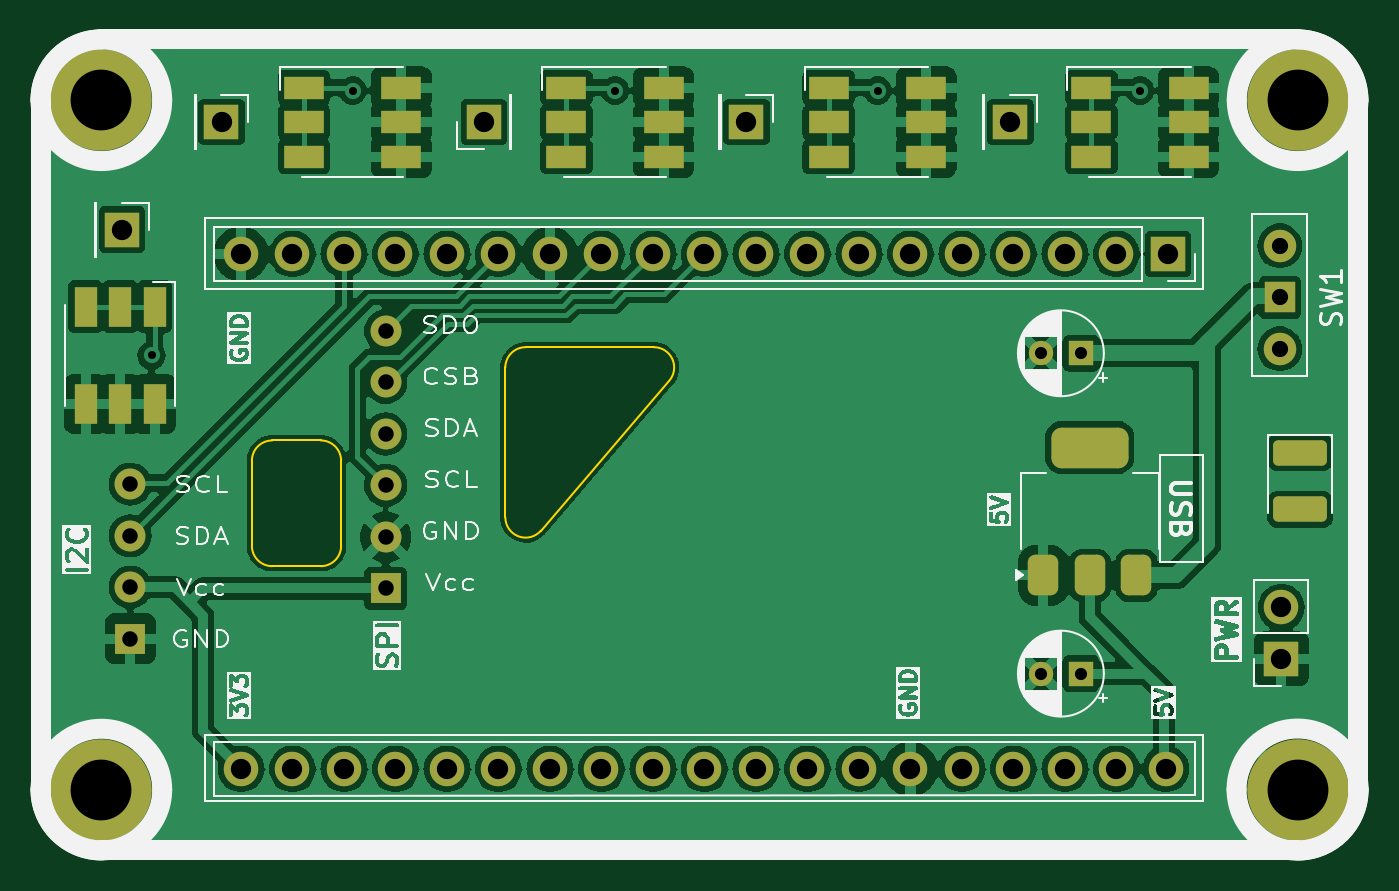
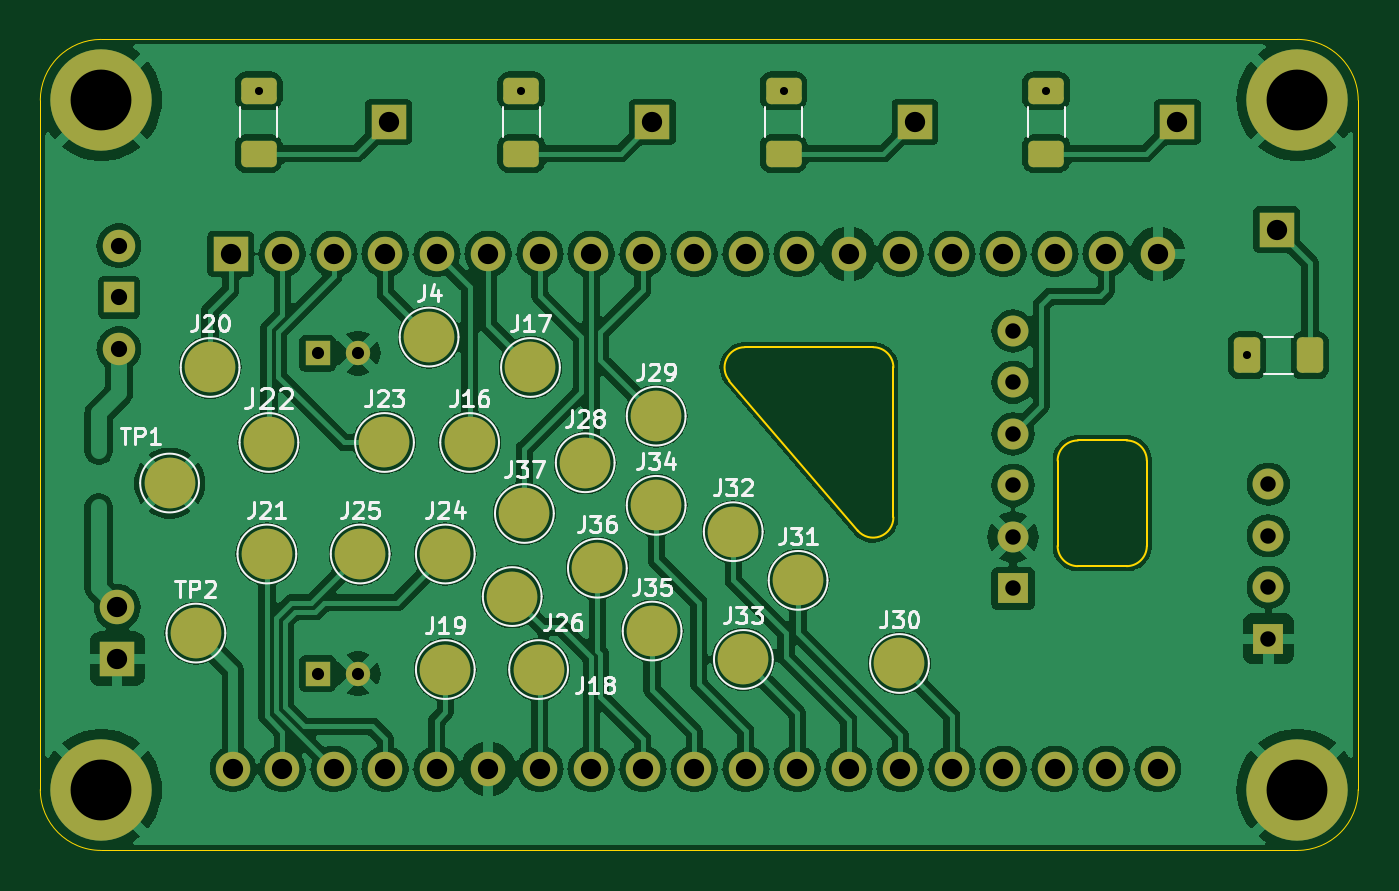
Circuit board: 11 layer files. Board 65.0 x 40.0 mm.
- bottom_copper: esp32-node-board-40x65_telemetry-B_Cu.gbr (186641 bytes)
- bottom_mask: esp32-node-board-40x65_telemetry-B_Mask.gbr (4866 bytes)
- paste: esp32-node-board-40x65_telemetry-B_Paste.gbr (1571 bytes)
- bottom_silk: esp32-node-board-40x65_telemetry-B_Silkscreen.gbr (39486 bytes)
- outline: esp32-node-board-40x65_telemetry-Edge_Cuts.gbr (2573 bytes)
- top_copper: esp32-node-board-40x65_telemetry-F_Cu.gbr (163500 bytes)
- top_mask: esp32-node-board-40x65_telemetry-F_Mask.gbr (4643 bytes)
- paste: esp32-node-board-40x65_telemetry-F_Paste.gbr (2434 bytes)
- top_silk: esp32-node-board-40x65_telemetry-F_Silkscreen.gbr (92877 bytes)
- drill: esp32-node-board-40x65_telemetry-NPTH.drl (265 bytes)
- drill: esp32-node-board-40x65_telemetry-PTH.drl (1705 bytes)

=== bottom_copper: esp32-node-board-40x65_telemetry-B_Cu.gbr (186641 bytes, source omitted) ===
=== bottom_mask: esp32-node-board-40x65_telemetry-B_Mask.gbr ===
%TF.GenerationSoftware,KiCad,Pcbnew,8.0.4*%
%TF.CreationDate,2024-08-03T03:01:38-04:00*%
%TF.ProjectId,esp32-node-board-40x65_telemetry,65737033-322d-46e6-9f64-652d626f6172,rev?*%
%TF.SameCoordinates,Original*%
%TF.FileFunction,Soldermask,Bot*%
%TF.FilePolarity,Negative*%
%FSLAX46Y46*%
G04 Gerber Fmt 4.6, Leading zero omitted, Abs format (unit mm)*
G04 Created by KiCad (PCBNEW 8.0.4) date 2024-08-03 03:01:38*
%MOMM*%
%LPD*%
G01*
G04 APERTURE LIST*
G04 Aperture macros list*
%AMRoundRect*
0 Rectangle with rounded corners*
0 $1 Rounding radius*
0 $2 $3 $4 $5 $6 $7 $8 $9 X,Y pos of 4 corners*
0 Add a 4 corners polygon primitive as box body*
4,1,4,$2,$3,$4,$5,$6,$7,$8,$9,$2,$3,0*
0 Add four circle primitives for the rounded corners*
1,1,$1+$1,$2,$3*
1,1,$1+$1,$4,$5*
1,1,$1+$1,$6,$7*
1,1,$1+$1,$8,$9*
0 Add four rect primitives between the rounded corners*
20,1,$1+$1,$2,$3,$4,$5,0*
20,1,$1+$1,$4,$5,$6,$7,0*
20,1,$1+$1,$6,$7,$8,$9,0*
20,1,$1+$1,$8,$9,$2,$3,0*%
G04 Aperture macros list end*
%ADD10R,1.200000X1.200000*%
%ADD11C,1.200000*%
%ADD12C,5.000000*%
%ADD13R,1.700000X1.700000*%
%ADD14R,1.524000X1.524000*%
%ADD15C,1.524000*%
%ADD16R,1.500000X1.500000*%
%ADD17C,1.600000*%
%ADD18O,1.700000X1.700000*%
%ADD19RoundRect,0.250000X0.400000X0.625000X-0.400000X0.625000X-0.400000X-0.625000X0.400000X-0.625000X0*%
%ADD20C,2.500000*%
%ADD21RoundRect,0.250000X-0.625000X0.400000X-0.625000X-0.400000X0.625000X-0.400000X0.625000X0.400000X0*%
G04 APERTURE END LIST*
D10*
%TO.C,C2*%
X131200000Y-112850000D03*
D11*
X129200000Y-112850000D03*
%TD*%
D12*
%TO.C,H1*%
X82875002Y-84570000D03*
X82875002Y-118570000D03*
X141875002Y-118570000D03*
X141875002Y-84570000D03*
%TD*%
D13*
%TO.C,J8*%
X101742356Y-85650000D03*
%TD*%
D10*
%TO.C,C1*%
X131200000Y-97050000D03*
D11*
X129200000Y-97050000D03*
%TD*%
D14*
%TO.C,J3*%
X84300000Y-111130000D03*
D15*
X84300000Y-103510000D03*
X84300000Y-106050000D03*
X84300000Y-108590000D03*
%TD*%
D13*
%TO.C,J12*%
X83900000Y-90950000D03*
%TD*%
D16*
%TO.C,SW1*%
X141000000Y-94290000D03*
D17*
X141000000Y-91750000D03*
X141000000Y-96830000D03*
%TD*%
D13*
%TO.C,J6*%
X127700000Y-85650000D03*
%TD*%
D15*
%TO.C,J5*%
X96900000Y-98490000D03*
X96900000Y-106110000D03*
X96900000Y-103570000D03*
X96900000Y-101030000D03*
X96900000Y-95950000D03*
D14*
X96900000Y-108650000D03*
%TD*%
D13*
%TO.C,J9*%
X135480000Y-92150000D03*
D18*
X132940000Y-92150000D03*
X130400000Y-92150000D03*
X127860000Y-92150000D03*
X125320000Y-92150000D03*
X122780000Y-92150000D03*
X120240000Y-92150000D03*
X117700000Y-92150000D03*
X115160000Y-92150000D03*
X112620000Y-92150000D03*
X110080000Y-92150000D03*
X107540000Y-92150000D03*
X105000000Y-92150000D03*
X102460000Y-92150000D03*
X99920000Y-92150000D03*
X97380000Y-92150000D03*
X94840000Y-92150000D03*
X92300000Y-92150000D03*
X89760000Y-92150000D03*
X89760000Y-117550000D03*
X92300000Y-117550000D03*
X94840000Y-117550000D03*
X97380000Y-117550000D03*
X99920000Y-117550000D03*
X102460000Y-117550000D03*
X105000000Y-117550000D03*
X107540000Y-117550000D03*
X110080000Y-117550000D03*
X112620000Y-117550000D03*
X115160000Y-117550000D03*
X117700000Y-117550000D03*
X120240000Y-117550000D03*
X122780000Y-117550000D03*
X125320000Y-117550000D03*
X127860000Y-117550000D03*
X130400000Y-117550000D03*
X132940000Y-117550000D03*
X135370000Y-117550000D03*
%TD*%
D13*
%TO.C,J7*%
X114684712Y-85650000D03*
%TD*%
%TO.C,J11*%
X88800000Y-85650000D03*
%TD*%
%TO.C,J1*%
X141075000Y-112117500D03*
D18*
X141075000Y-109577500D03*
%TD*%
D19*
%TO.C,R5*%
X85350000Y-97150000D03*
X82250000Y-97150000D03*
%TD*%
D20*
%TO.C,J16*%
X123700000Y-101450000D03*
%TD*%
%TO.C,J32*%
X110700000Y-105850000D03*
%TD*%
%TO.C,J19*%
X124900000Y-112650000D03*
%TD*%
%TO.C,J17*%
X120700000Y-97750000D03*
%TD*%
D21*
%TO.C,R1*%
X134098251Y-84100000D03*
X134098251Y-87200000D03*
%TD*%
D20*
%TO.C,J33*%
X110200000Y-112150000D03*
%TD*%
%TO.C,J37*%
X121000000Y-104950000D03*
%TD*%
%TO.C,TP2*%
X137200000Y-110850000D03*
%TD*%
%TO.C,J31*%
X107500000Y-108250000D03*
%TD*%
%TO.C,J21*%
X133700000Y-106950000D03*
%TD*%
%TO.C,J29*%
X114500000Y-100150000D03*
%TD*%
%TO.C,J34*%
X114500000Y-104550000D03*
%TD*%
%TO.C,J30*%
X102500000Y-112350000D03*
%TD*%
%TO.C,J36*%
X117400000Y-107650000D03*
%TD*%
%TO.C,J24*%
X124900000Y-106950000D03*
%TD*%
D21*
%TO.C,R2*%
X121155890Y-84100000D03*
X121155890Y-87200000D03*
%TD*%
D20*
%TO.C,J4*%
X125700000Y-96250000D03*
%TD*%
%TO.C,J35*%
X114700000Y-110750000D03*
%TD*%
D21*
%TO.C,R4*%
X95271178Y-84100000D03*
X95271178Y-87200000D03*
%TD*%
%TO.C,R3*%
X108213534Y-84100000D03*
X108213534Y-87200000D03*
%TD*%
D20*
%TO.C,J18*%
X120300000Y-112650000D03*
%TD*%
%TO.C,J23*%
X127900000Y-101450000D03*
%TD*%
%TO.C,J22*%
X133600000Y-101450000D03*
%TD*%
%TO.C,J26*%
X121600000Y-109050000D03*
%TD*%
%TO.C,J28*%
X118000000Y-102450000D03*
%TD*%
%TO.C,TP1*%
X138500000Y-103450000D03*
%TD*%
%TO.C,J20*%
X136500000Y-97750000D03*
%TD*%
%TO.C,J25*%
X129100000Y-106950000D03*
%TD*%
M02*

=== paste: esp32-node-board-40x65_telemetry-B_Paste.gbr (1571 bytes, source withheld) ===
=== bottom_silk: esp32-node-board-40x65_telemetry-B_Silkscreen.gbr (39486 bytes, source omitted) ===
=== outline: esp32-node-board-40x65_telemetry-Edge_Cuts.gbr ===
%TF.GenerationSoftware,KiCad,Pcbnew,8.0.4*%
%TF.CreationDate,2024-08-03T03:01:38-04:00*%
%TF.ProjectId,esp32-node-board-40x65_telemetry,65737033-322d-46e6-9f64-652d626f6172,rev?*%
%TF.SameCoordinates,Original*%
%TF.FileFunction,Profile,NP*%
%FSLAX46Y46*%
G04 Gerber Fmt 4.6, Leading zero omitted, Abs format (unit mm)*
G04 Created by KiCad (PCBNEW 8.0.4) date 2024-08-03 03:01:38*
%MOMM*%
%LPD*%
G01*
G04 APERTURE LIST*
%TA.AperFunction,Profile*%
%ADD10C,0.100000*%
%TD*%
%TA.AperFunction,Profile*%
%ADD11C,0.050000*%
%TD*%
G04 APERTURE END LIST*
D10*
X91300000Y-101350000D02*
X93700000Y-101350000D01*
X103800000Y-96750000D02*
X110127903Y-96750000D01*
X93700000Y-107550000D02*
X91300000Y-107550000D01*
X90300000Y-102350000D02*
G75*
G02*
X91300000Y-101350000I1000000J0D01*
G01*
X110887643Y-98400228D02*
X104559739Y-105793883D01*
X91300000Y-107550000D02*
G75*
G02*
X90300000Y-106550000I0J1000000D01*
G01*
X90300000Y-106550000D02*
X90300000Y-102350000D01*
X110127903Y-96750000D02*
G75*
G02*
X110887641Y-98400226I-3J-1000000D01*
G01*
X94700000Y-106550000D02*
G75*
G02*
X93700000Y-107550000I-1000000J0D01*
G01*
X93700000Y-101350000D02*
G75*
G02*
X94700000Y-102350000I0J-1000000D01*
G01*
X102800000Y-105143656D02*
X102800000Y-97750000D01*
X102800000Y-97750000D02*
G75*
G02*
X103800000Y-96750000I1000000J0D01*
G01*
X104559739Y-105793883D02*
G75*
G02*
X102800029Y-105143656I-759739J650183D01*
G01*
X94700000Y-102350000D02*
X94700000Y-106550000D01*
D11*
%TO.C,H1*%
X79875002Y-118570000D02*
X79875002Y-84570000D01*
X82875002Y-81570000D02*
X141875002Y-81570000D01*
X141875002Y-121570000D02*
X82875002Y-121570000D01*
X144875002Y-84570000D02*
X144875002Y-118570000D01*
X79875002Y-84570000D02*
G75*
G02*
X82875002Y-81570000I3000000J0D01*
G01*
X82875002Y-121570000D02*
G75*
G02*
X79875002Y-118570000I0J3000000D01*
G01*
X141875002Y-81570000D02*
G75*
G02*
X144875002Y-84570000I0J-3000000D01*
G01*
X144875002Y-118570000D02*
G75*
G02*
X141875002Y-121570000I-3000000J0D01*
G01*
X84289216Y-84570000D02*
G75*
G02*
X81460788Y-84570000I-1414214J0D01*
G01*
X81460788Y-84570000D02*
G75*
G02*
X84289216Y-84570000I1414214J0D01*
G01*
X84289216Y-118570000D02*
G75*
G02*
X81460788Y-118570000I-1414214J0D01*
G01*
X81460788Y-118570000D02*
G75*
G02*
X84289216Y-118570000I1414214J0D01*
G01*
X143289216Y-84570000D02*
G75*
G02*
X140460788Y-84570000I-1414214J0D01*
G01*
X140460788Y-84570000D02*
G75*
G02*
X143289216Y-84570000I1414214J0D01*
G01*
X143289216Y-118570000D02*
G75*
G02*
X140460788Y-118570000I-1414214J0D01*
G01*
X140460788Y-118570000D02*
G75*
G02*
X143289216Y-118570000I1414214J0D01*
G01*
%TD*%
M02*

=== top_copper: esp32-node-board-40x65_telemetry-F_Cu.gbr (163500 bytes, source omitted) ===
=== top_mask: esp32-node-board-40x65_telemetry-F_Mask.gbr ===
%TF.GenerationSoftware,KiCad,Pcbnew,8.0.4*%
%TF.CreationDate,2024-08-03T03:01:38-04:00*%
%TF.ProjectId,esp32-node-board-40x65_telemetry,65737033-322d-46e6-9f64-652d626f6172,rev?*%
%TF.SameCoordinates,Original*%
%TF.FileFunction,Soldermask,Top*%
%TF.FilePolarity,Negative*%
%FSLAX46Y46*%
G04 Gerber Fmt 4.6, Leading zero omitted, Abs format (unit mm)*
G04 Created by KiCad (PCBNEW 8.0.4) date 2024-08-03 03:01:38*
%MOMM*%
%LPD*%
G01*
G04 APERTURE LIST*
G04 Aperture macros list*
%AMRoundRect*
0 Rectangle with rounded corners*
0 $1 Rounding radius*
0 $2 $3 $4 $5 $6 $7 $8 $9 X,Y pos of 4 corners*
0 Add a 4 corners polygon primitive as box body*
4,1,4,$2,$3,$4,$5,$6,$7,$8,$9,$2,$3,0*
0 Add four circle primitives for the rounded corners*
1,1,$1+$1,$2,$3*
1,1,$1+$1,$4,$5*
1,1,$1+$1,$6,$7*
1,1,$1+$1,$8,$9*
0 Add four rect primitives between the rounded corners*
20,1,$1+$1,$2,$3,$4,$5,0*
20,1,$1+$1,$4,$5,$6,$7,0*
20,1,$1+$1,$6,$7,$8,$9,0*
20,1,$1+$1,$8,$9,$2,$3,0*%
G04 Aperture macros list end*
%ADD10R,1.200000X1.200000*%
%ADD11C,1.200000*%
%ADD12C,5.000000*%
%ADD13RoundRect,0.250000X-1.075000X0.375000X-1.075000X-0.375000X1.075000X-0.375000X1.075000X0.375000X0*%
%ADD14R,1.700000X1.700000*%
%ADD15R,1.100000X2.000000*%
%ADD16R,1.524000X1.524000*%
%ADD17C,1.524000*%
%ADD18R,2.000000X1.100000*%
%ADD19R,1.500000X1.500000*%
%ADD20C,1.600000*%
%ADD21O,1.700000X1.700000*%
%ADD22RoundRect,0.375000X0.375000X-0.625000X0.375000X0.625000X-0.375000X0.625000X-0.375000X-0.625000X0*%
%ADD23RoundRect,0.500000X1.400000X-0.500000X1.400000X0.500000X-1.400000X0.500000X-1.400000X-0.500000X0*%
G04 APERTURE END LIST*
D10*
%TO.C,C2*%
X131200000Y-112850000D03*
D11*
X129200000Y-112850000D03*
%TD*%
D12*
%TO.C,H1*%
X82875002Y-84570000D03*
X82875002Y-118570000D03*
X141875002Y-118570000D03*
X141875002Y-84570000D03*
%TD*%
D13*
%TO.C,D1*%
X142000000Y-101950000D03*
X142000000Y-104750000D03*
%TD*%
D14*
%TO.C,J8*%
X101742356Y-85650000D03*
%TD*%
D15*
%TO.C,D6*%
X85500000Y-94750000D03*
X83800000Y-94750000D03*
X82100000Y-94750000D03*
X82100000Y-99550000D03*
X83800000Y-99550000D03*
X85500000Y-99550000D03*
%TD*%
D10*
%TO.C,C1*%
X131200000Y-97050000D03*
D11*
X129200000Y-97050000D03*
%TD*%
D16*
%TO.C,J3*%
X84300000Y-111130000D03*
D17*
X84300000Y-103510000D03*
X84300000Y-106050000D03*
X84300000Y-108590000D03*
%TD*%
D14*
%TO.C,J12*%
X83900000Y-90950000D03*
%TD*%
D18*
%TO.C,D4*%
X105813534Y-83950000D03*
X105813534Y-85650000D03*
X105813534Y-87350000D03*
X110613534Y-87350000D03*
X110613534Y-85650000D03*
X110613534Y-83950000D03*
%TD*%
D19*
%TO.C,SW1*%
X141000000Y-94290000D03*
D20*
X141000000Y-91750000D03*
X141000000Y-96830000D03*
%TD*%
D18*
%TO.C,D2*%
X131698251Y-83950000D03*
X131698251Y-85650000D03*
X131698251Y-87350000D03*
X136498251Y-87350000D03*
X136498251Y-85650000D03*
X136498251Y-83950000D03*
%TD*%
D14*
%TO.C,J6*%
X127700000Y-85650000D03*
%TD*%
D17*
%TO.C,J5*%
X96900000Y-98490000D03*
X96900000Y-106110000D03*
X96900000Y-103570000D03*
X96900000Y-101030000D03*
X96900000Y-95950000D03*
D16*
X96900000Y-108650000D03*
%TD*%
D14*
%TO.C,J9*%
X135480000Y-92150000D03*
D21*
X132940000Y-92150000D03*
X130400000Y-92150000D03*
X127860000Y-92150000D03*
X125320000Y-92150000D03*
X122780000Y-92150000D03*
X120240000Y-92150000D03*
X117700000Y-92150000D03*
X115160000Y-92150000D03*
X112620000Y-92150000D03*
X110080000Y-92150000D03*
X107540000Y-92150000D03*
X105000000Y-92150000D03*
X102460000Y-92150000D03*
X99920000Y-92150000D03*
X97380000Y-92150000D03*
X94840000Y-92150000D03*
X92300000Y-92150000D03*
X89760000Y-92150000D03*
X89760000Y-117550000D03*
X92300000Y-117550000D03*
X94840000Y-117550000D03*
X97380000Y-117550000D03*
X99920000Y-117550000D03*
X102460000Y-117550000D03*
X105000000Y-117550000D03*
X107540000Y-117550000D03*
X110080000Y-117550000D03*
X112620000Y-117550000D03*
X115160000Y-117550000D03*
X117700000Y-117550000D03*
X120240000Y-117550000D03*
X122780000Y-117550000D03*
X125320000Y-117550000D03*
X127860000Y-117550000D03*
X130400000Y-117550000D03*
X132940000Y-117550000D03*
X135370000Y-117550000D03*
%TD*%
D14*
%TO.C,J7*%
X114684712Y-85650000D03*
%TD*%
%TO.C,J11*%
X88800000Y-85650000D03*
%TD*%
D18*
%TO.C,D3*%
X118755890Y-83950000D03*
X118755890Y-85650000D03*
X118755890Y-87350000D03*
X123555890Y-87350000D03*
X123555890Y-85650000D03*
X123555890Y-83950000D03*
%TD*%
%TO.C,D5*%
X92871178Y-83950000D03*
X92871178Y-85650000D03*
X92871178Y-87350000D03*
X97671178Y-87350000D03*
X97671178Y-85650000D03*
X97671178Y-83950000D03*
%TD*%
D14*
%TO.C,J1*%
X141075000Y-112117500D03*
D21*
X141075000Y-109577500D03*
%TD*%
D22*
%TO.C,U1*%
X129325000Y-108000000D03*
X131625000Y-108000000D03*
D23*
X131625000Y-101700000D03*
D22*
X133925000Y-108000000D03*
%TD*%
M02*

=== paste: esp32-node-board-40x65_telemetry-F_Paste.gbr (2434 bytes, source withheld) ===
=== top_silk: esp32-node-board-40x65_telemetry-F_Silkscreen.gbr (92877 bytes, source omitted) ===
=== drill: esp32-node-board-40x65_telemetry-NPTH.drl ===
M48
; DRILL file {KiCad 8.0.4} date 2024-08-03T03:01:33-0400
; FORMAT={-:-/ absolute / inch / decimal}
; #@! TF.CreationDate,2024-08-03T03:01:33-04:00
; #@! TF.GenerationSoftware,Kicad,Pcbnew,8.0.4
; #@! TF.FileFunction,NonPlated,1,2,NPTH
FMAT,2
INCH
%
G90
G05
M30

=== drill: esp32-node-board-40x65_telemetry-PTH.drl ===
M48
; DRILL file {KiCad 8.0.4} date 2024-08-03T03:01:33-0400
; FORMAT={-:-/ absolute / inch / decimal}
; #@! TF.CreationDate,2024-08-03T03:01:33-04:00
; #@! TF.GenerationSoftware,Kicad,Pcbnew,8.0.4
; #@! TF.FileFunction,Plated,1,2,PTH
FMAT,2
INCH
; #@! TA.AperFunction,Plated,PTH,ViaDrill
T1C0.0157
; #@! TA.AperFunction,Plated,PTH,ComponentDrill
T2C0.0236
; #@! TA.AperFunction,Plated,PTH,ComponentDrill
T3C0.0300
; #@! TA.AperFunction,Plated,PTH,ComponentDrill
T4C0.0315
; #@! TA.AperFunction,Plated,PTH,ComponentDrill
T5C0.0394
; #@! TA.AperFunction,Plated,PTH,ComponentDrill
T6C0.1181
%
G90
G05
T1
X3.3602Y-3.8248
X3.7508Y-3.311
X4.2604Y-3.311
X4.7699Y-3.311
X5.2795Y-3.311
T2
X5.0866Y-3.8209
X5.0866Y-4.4429
X5.1654Y-3.8209
X5.1654Y-4.4429
T3
X3.3189Y-4.0752
X3.3189Y-4.1752
X3.3189Y-4.2752
X3.3189Y-4.3752
X3.815Y-3.7776
X3.815Y-3.8776
X3.815Y-3.9776
X3.815Y-4.0776
X3.815Y-4.1776
X3.815Y-4.2776
T4
X5.5512Y-3.6122
X5.5512Y-3.7122
X5.5512Y-3.8122
T5
X3.3031Y-3.5807
X3.4961Y-3.372
X3.5339Y-3.628
X3.5339Y-4.628
X3.6339Y-3.628
X3.6339Y-4.628
X3.7339Y-3.628
X3.7339Y-4.628
X3.8339Y-3.628
X3.8339Y-4.628
X3.9339Y-3.628
X3.9339Y-4.628
X4.0056Y-3.372
X4.0339Y-3.628
X4.0339Y-4.628
X4.1339Y-3.628
X4.1339Y-4.628
X4.2339Y-3.628
X4.2339Y-4.628
X4.3339Y-3.628
X4.3339Y-4.628
X4.4339Y-3.628
X4.4339Y-4.628
X4.5151Y-3.372
X4.5339Y-3.628
X4.5339Y-4.628
X4.6339Y-3.628
X4.6339Y-4.628
X4.7339Y-3.628
X4.7339Y-4.628
X4.8339Y-3.628
X4.8339Y-4.628
X4.9339Y-3.628
X4.9339Y-4.628
X5.0276Y-3.372
X5.0339Y-3.628
X5.0339Y-4.628
X5.1339Y-3.628
X5.1339Y-4.628
X5.2339Y-3.628
X5.2339Y-4.628
X5.3295Y-4.628
X5.3339Y-3.628
X5.5541Y-4.3141
X5.5541Y-4.4141
T6
X3.2628Y-3.3295
X3.2628Y-4.6681
X5.5856Y-3.3295
X5.5856Y-4.6681
M30

